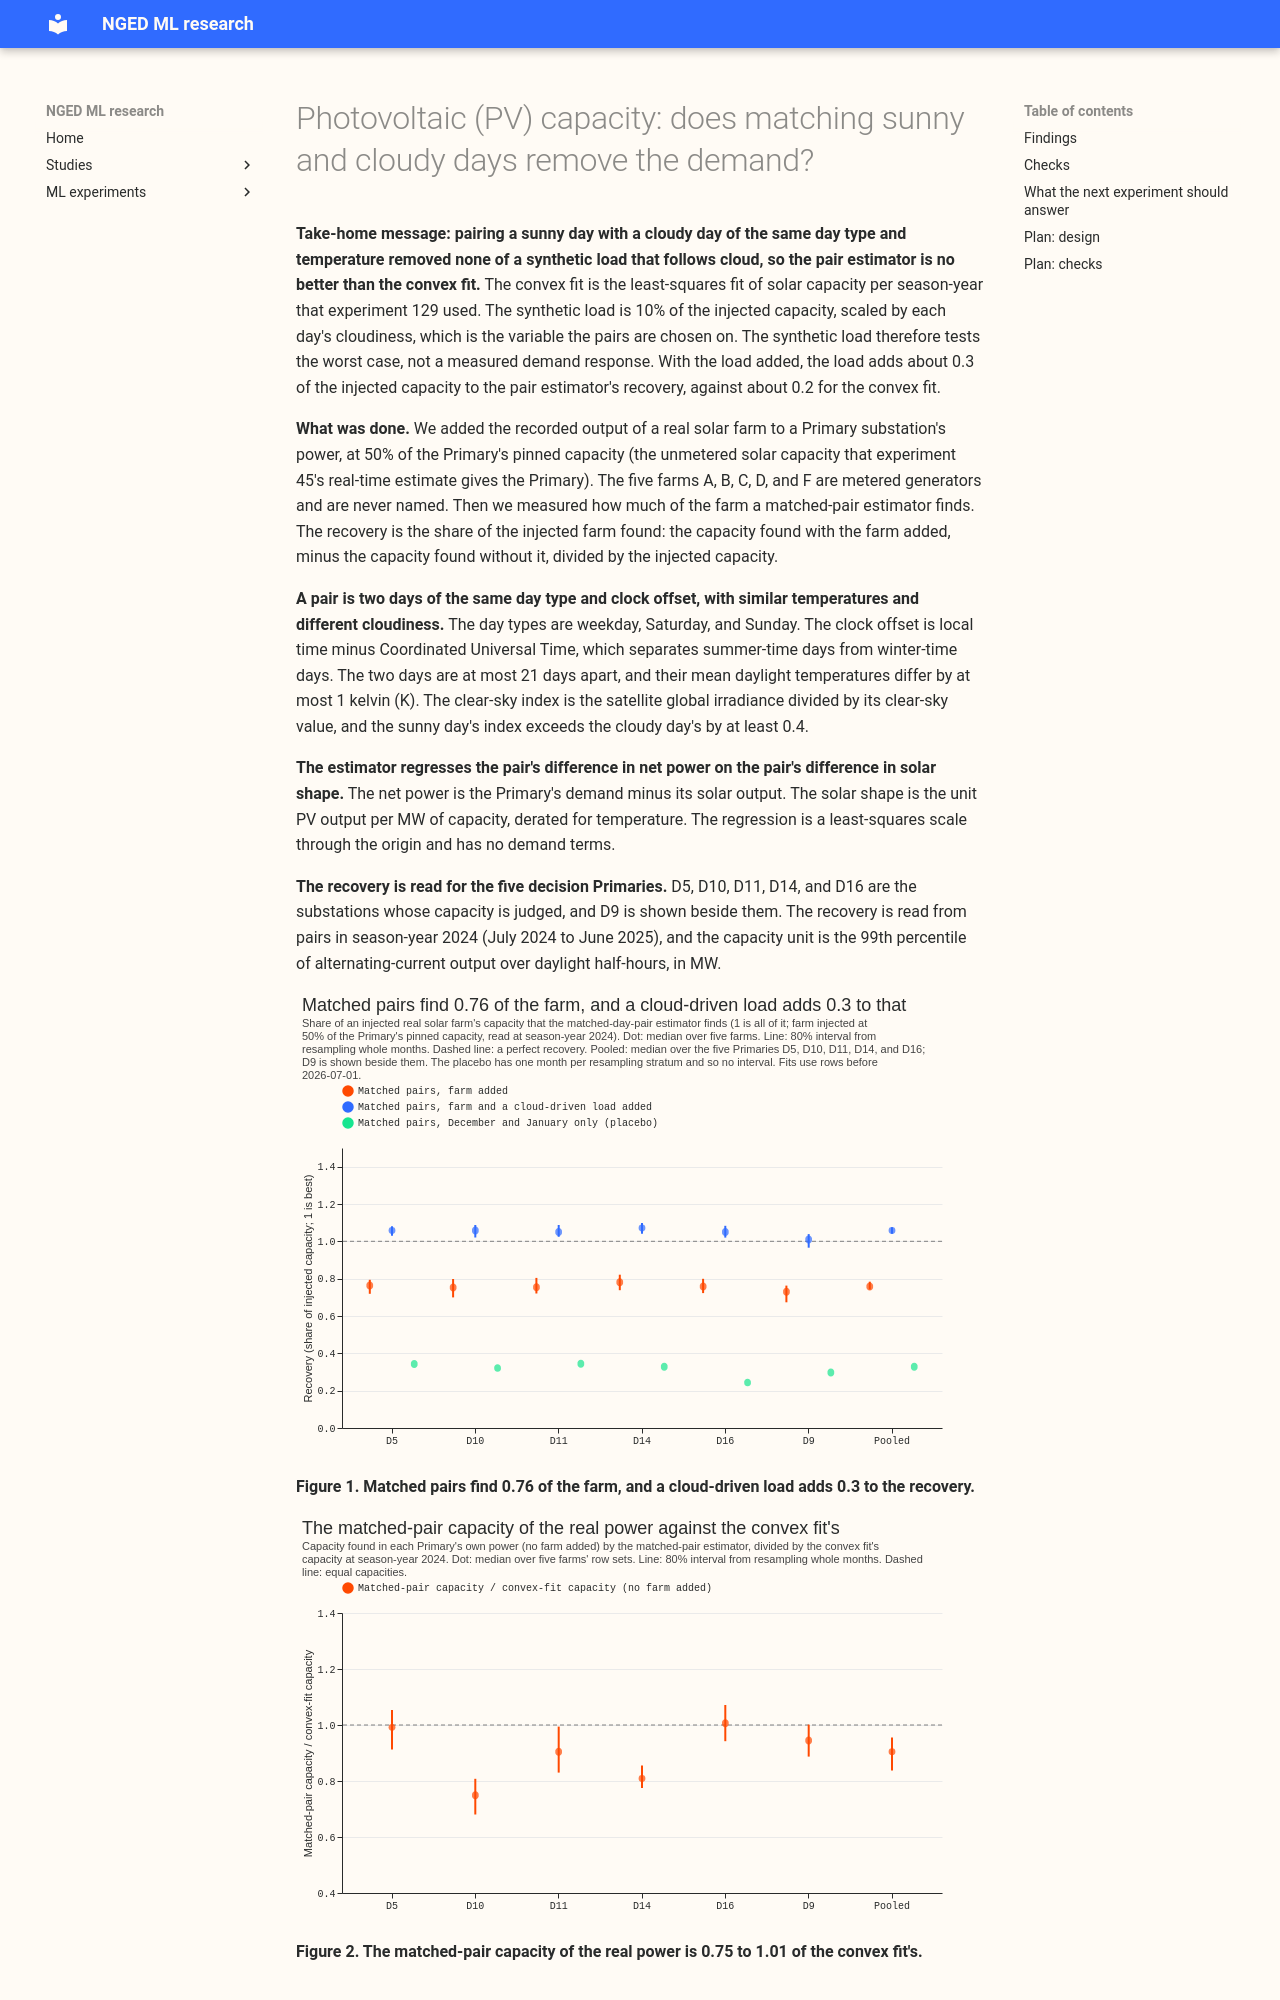

repository: openclimatefix/nged-ml-research · page: ml-experiments/00235-pv-capacity-matched-day-pairs/result/index.html · generator: mkdocs

---
id: "00235"
slug: pv-capacity-matched-day-pairs
theme: differentiable-physics-embedded-generation
also_relevant_to:
  - solar-disaggregation
status: finished
size: >-
  simple to medium. Stored: private files under data/ml-experiments/00235-<slug>/ only. Serving
  path: not touched. Degradation rule: not touched. Designs: more than one is defensible (how days
  are matched), but the matching rule is fixed by the brief. Callers: this folder's scripts, which
  copy experiments 129 and 231 and call the reviewed `studies.dp_*` modules without editing them.
  Asset graph: not touched.
hypothesis: >-
  The capacity of unmetered solar behind a Primary substation can be read from the difference in
  net power between a sunny day and a cloudy day of the same day type and the same temperature,
  because ordinary demand cancels in the difference. That estimator should find more of an injected
  real solar farm than the convex fit of experiment 129 (arm 2), which finds 0.78 to 0.88.
prediction: >-
  Written before any fit. On the injection test the matched-pair estimator recovers 0.90 to 1.10
  of the injected farm at 4 of the 5 decision Primaries, at the cost of fewer usable rows and a
  wider interval. A placebo on pairs from a sun-blind winter month recovers under 0.15. With a
  cloud-driven load of 10% of the injected capacity added (as experiment 129), the recovery stays
  within 0.10 of the recovery without the load, against a rise of about 0.2 for the convex fit.
decision_rule: >-
  The estimator is kept for a later experiment if the recovery without load is 0.90 to 1.10 at 4 of
  5 Primaries and the placebo recovers under 0.15. It is dropped if the recovery without load is
  under 0.88 at 3 or more Primaries. The cloud-load contrast is a second pre-registered contrast:
  recovery with the load within 0.10 of recovery without it at 4 of 5 Primaries is a gain over the
  convex fit; otherwise demand that follows cloud is not cancelled by pairs. No cost of porting is
  weighed, because the experiment scores no forecast and changes no production code.
benchmark: >-
  Experiment 231's rung 4 (experiment 129's arm 2) on the same injections: pooled recovery 0.827
  (80% interval 0.814 to 0.842) at season-year 2024
row_set_id: >-
  Experiment 129's training rows (the feature cache of experiment 106) before 2026-07-01, at D5,
  D10, D11, D14, and D16, with D9 beside them. No forecast is scored.
metric: >-
  Recovery: the capacity found with a real farm's output added at 50% of the Primary's pinned
  capacity, minus the capacity found without it, divided by the injected capacity, from pairs of
  days in season-year 2024 (July 2024 to June 2025). Capacity unit: the 99th percentile of
  alternating-current output over daylight half-hours, in MW
verdict: refuted
production_status: not-for-production
adopted_in: none
date: 2026-10-22
pr: 1540
headline: >-
  Matched sunny-minus-cloudy day pairs recovered 0.758 of an injected farm (pooled median over five
  Primaries, 80% interval 0.742 to 0.783; 0 of 5 Primaries in 0.90 to 1.10) and a cloud-driven
  load added 0.295 (0.286 to 0.304) to the recovery; the December-and-January placebo recovered
  0.328.
best_arm: none; the convex fit of experiment 129 stays the read-out
take_home_message: >-
  Pairing sunny and cloudy days removed none of a synthetic load that follows cloud, so the pairs
  give no evidence that a real cloud-following demand cancels. With the load added, the load adds
  0.3 of the injected capacity to the pair estimator's recovery, against 0.2 for the convex fit, and
  a
  December-and-January test finds 0.33 of the farm. Pairs of days with at least 10 hours of daylight
  find 0.91 of the farm, which agrees with experiment 231's finding that winter rows weaken the fit.
  The load is built to follow the pairing variable exactly, so 0.3 is a worst case.
lessons:
  - >-
    A linear estimator's recovery of an injected farm is the farm-only scale on the estimator's
    own rows, so demand cancelling in pairs cannot show up in the plain injection test; only the
    cloud-driven load tests it.
  - >-
    In the post hoc run, restricting the pairs to days with at least 10 hours of daylight raised
    the pair recovery from 0.76 to 0.91; short winter days may weaken the pair estimator as they
    do the convex fit, but the split also changes which pairs exist.
advice:
  - >-
    Do not rely on matched day pairs to remove cloud-following demand: a synthetic cloud-driven
    load of 10% of the injected capacity biases the pair recovery by 0.27 (days with at least 10
    hours of daylight) to 0.30 (all days) (figure 1).
  - >-
    Restrict any day-pair capacity estimate to days with at least 10 hours of daylight if it is
    used at all, because adding shorter days lowers the recovery from 0.91 to 0.76 (post hoc
    sensitivity).
code: ml-experiments/00235-pv-capacity-matched-day-pairs/
---
